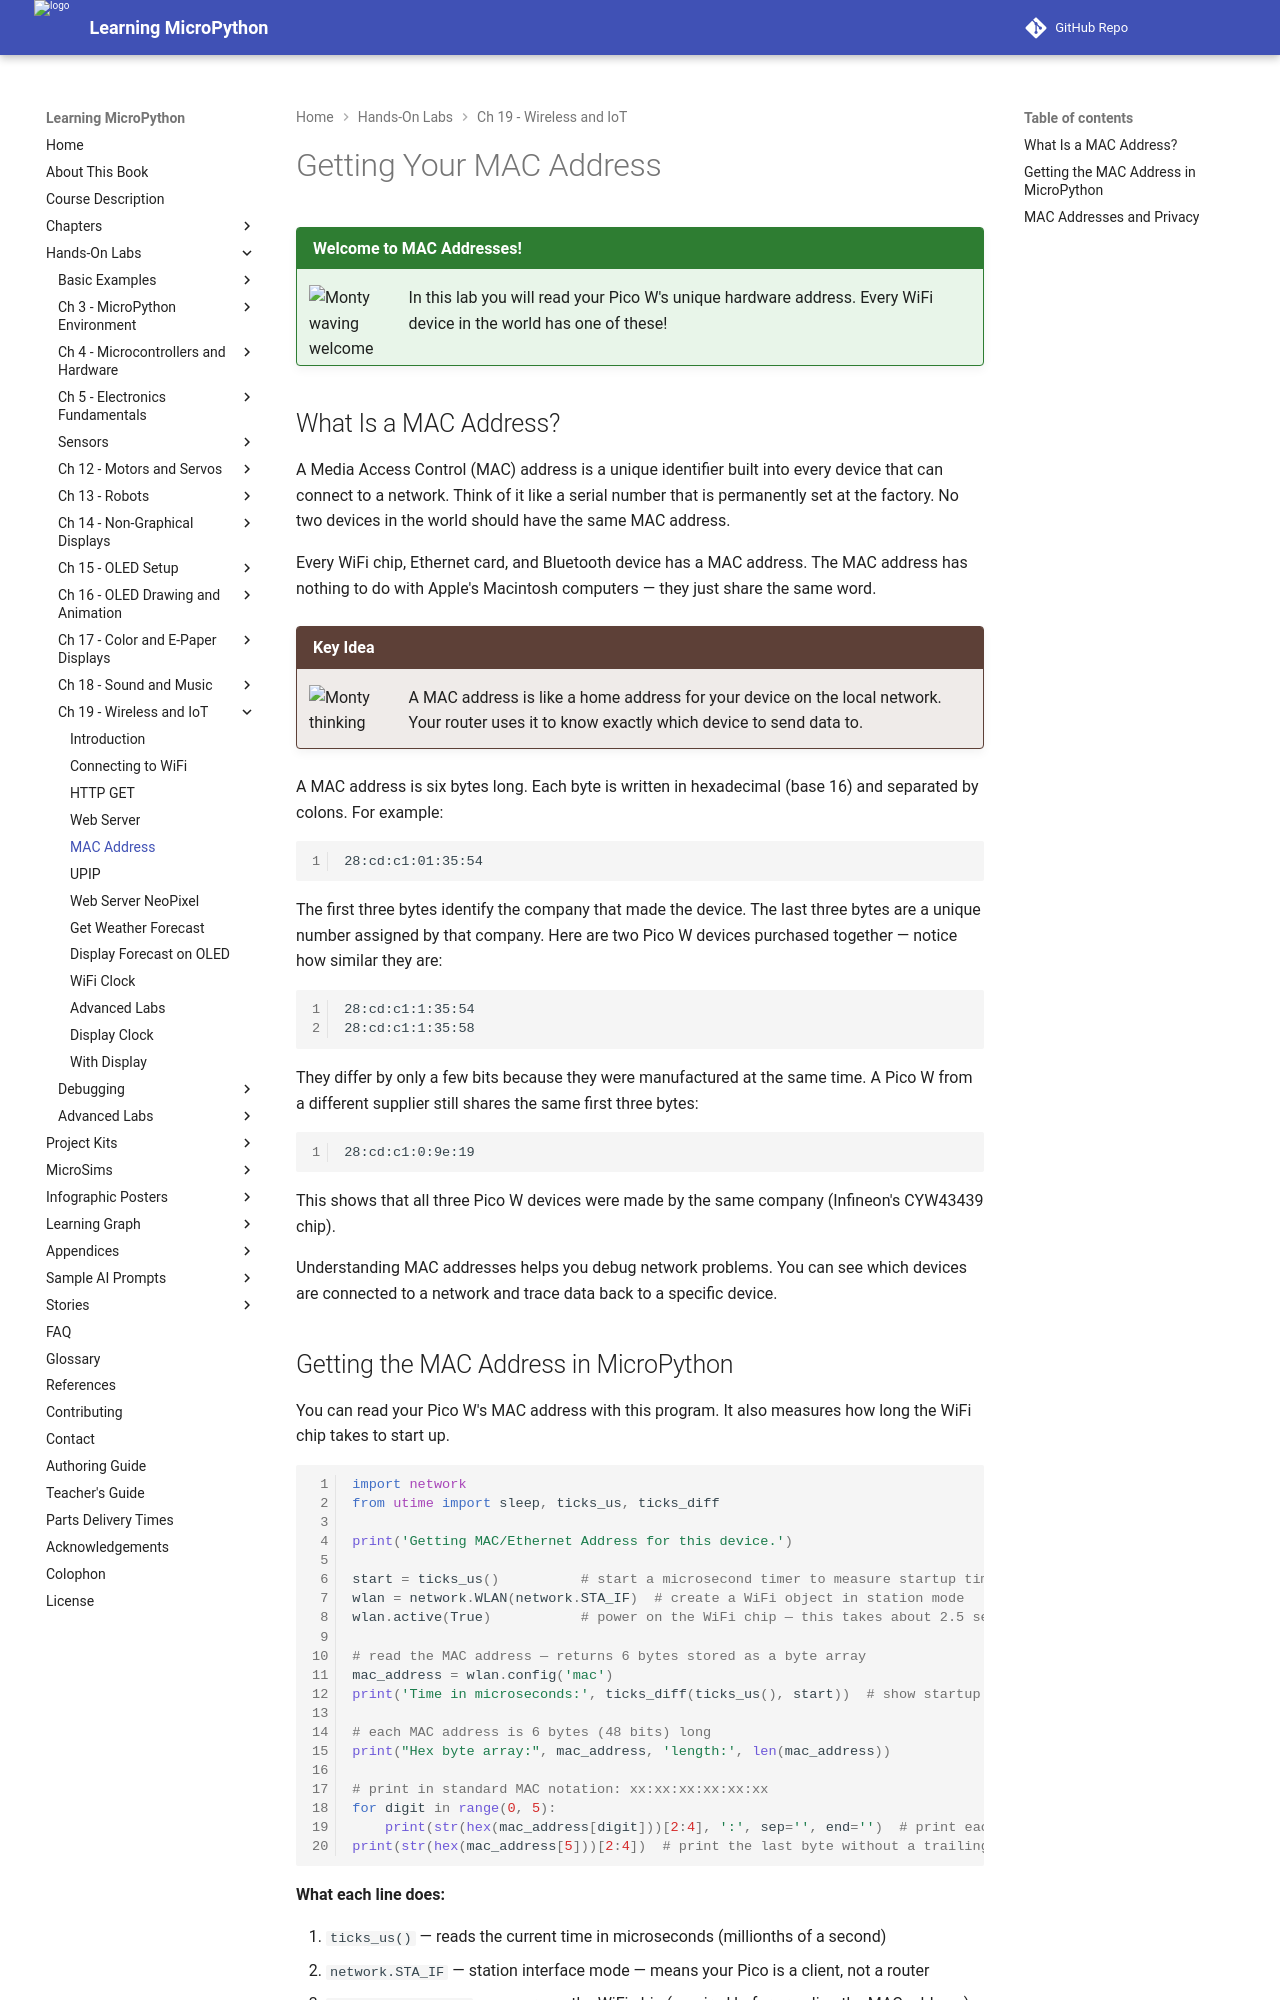

repository: dmccreary/learning-micropython · page: hands-on-labs/19-wireless-iot/05-mac-address/index.html · generator: mkdocs

# Getting Your MAC Address

!!! mascot-welcome "Welcome to MAC Addresses!"
    ![Monty waving welcome](../../img/mascot/welcome.png){ class="mascot-admonition-img" }
    In this lab you will read your Pico W's unique hardware address. Every WiFi device in the world has one of these!

## What Is a MAC Address?

A Media Access Control (MAC) address is a unique identifier built into every device that can connect to a network. Think of it like a serial number that is permanently set at the factory. No two devices in the world should have the same MAC address.

Every WiFi chip, Ethernet card, and Bluetooth device has a MAC address. The MAC address has nothing to do with Apple's Macintosh computers — they just share the same word.

!!! mascot-thinking "Key Idea"
    ![Monty thinking](../../img/mascot/thinking.png){ class="mascot-admonition-img" }
    A MAC address is like a home address for your device on the local network. Your router uses it to know exactly which device to send data to.

A MAC address is six bytes long. Each byte is written in hexadecimal (base 16) and separated by colons. For example:

```
28:cd:c1:01:35:54
```

The first three bytes identify the company that made the device. The last three bytes are a unique number assigned by that company. Here are two Pico W devices purchased together — notice how similar they are:

```
28:cd:c1:1:35:54
28:cd:c1:1:35:58
```

They differ by only a few bits because they were manufactured at the same time. A Pico W from a different supplier still shares the same first three bytes:

```
28:cd:c1:0:9e:19
```

This shows that all three Pico W devices were made by the same company (Infineon's CYW43439 chip).

Understanding MAC addresses helps you debug network problems. You can see which devices are connected to a network and trace data back to a specific device.
